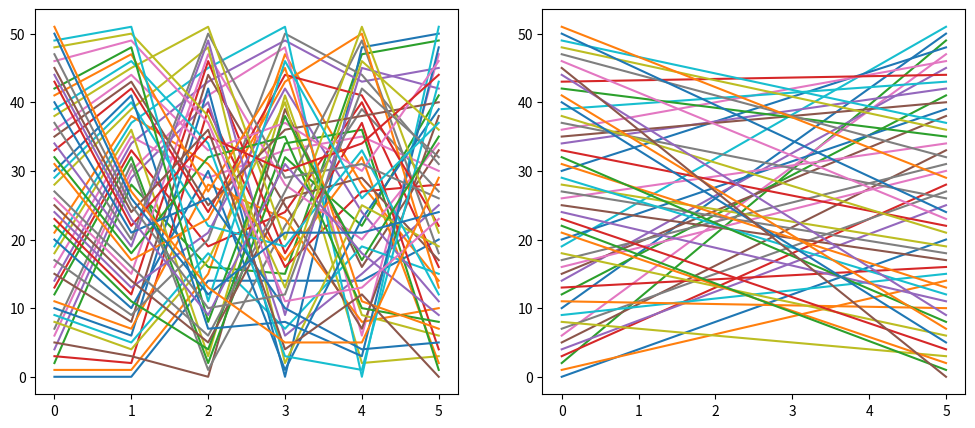

Generate this figure with matplotlib:
import numpy as np
import scipy.stats as st
import matplotlib.pyplot as plt
        

class Shuffler:

    def __init__(self, shuffle_accuracy, split_accuracy):
        self.shuffle_accuracy = shuffle_accuracy
        self.split_accuracy = split_accuracy
        self.n = 52
        self.deck = np.arange(self.n)
        self.split_error_func = st.truncexpon(self.n)

    def split_and_shuffle(self):
        side0, side1 = self.split(self.deck)
        return self.shuffle(side0, side1)

    def split(self, deck):
        halfidx = self.n // 2
        plus_or_minus = np.random.randint(2) * 2 - 1
        offset = int(self.split_error_func.rvs())
        splitidx = halfidx + plus_or_minus * offset
        side0 = deck[0:splitidx]  # bottom half
        side1 = deck[splitidx:]  # top half
        return side0, side1

    def shuffle(self, side0, side1):
        """
        Args:
            side0: One side of deck. Index 0 is the top card, last to fall.
            side1: One side of deck. Index 0 is the top card, last to fall.
        """
        n0 = len(side0)
        n1 = len(side1)
        sides = [side0, side1]
        ns = [n0, n1]
        p = self.shuffle_accuracy
        shuffled = np.empty(self.n, dtype=int)
        shuffled[:] = -1
        idx0 = 0
        idx1 = 0
        idxs = [idx0, idx1]
        idx = 0
        current_side = np.random.choice(2)
        if n0 == 0:
            return side1.copy()
        if n1 == 0:
            return side0.copy()
        while idx < self.n:
            shuffled[idx] = sides[current_side][idxs[current_side]]
            ns[current_side] -= 1
            idxs[current_side] += 1
            idx += 1
            if ns[current_side] == 0:
                # Nothing left in current side
                current_side = 1 - current_side
                shuffled[idx:] = sides[current_side][idxs[current_side]:]
                break
            flip = np.random.rand() < p
            if flip:
                current_side = 1 - current_side
        assert len(np.unique(shuffled)) == 52, f"Deck length: {len(np.unique(shuffled))}"
        return shuffled
        
def main():
    shuffle_acc = 0.50
    split_acc = 0.95
    shuffler = Shuffler(shuffle_acc, split_acc)

    ntrials = 5
    deck_history = np.empty([ntrials + 1, len(shuffler.deck)])
    deck_history[0] = shuffler.deck.copy()
    for i in range(1, ntrials + 1):
        new_deck = shuffler.split_and_shuffle()
        deck_history[i] = new_deck
        shuffler.deck = new_deck

    fig, [ax1, ax2] = plt.subplots(1, 2, figsize=(12,5))
    for i in range(len(shuffler.deck)):
        ax1.plot(deck_history[:,i])

    ax2.plot([0, ntrials], deck_history[[0, -1]])
    print(shuffler.deck)
    print(len(np.unique(shuffler.deck)))
    plt.show()

if __name__ == "__main__":
    main()
